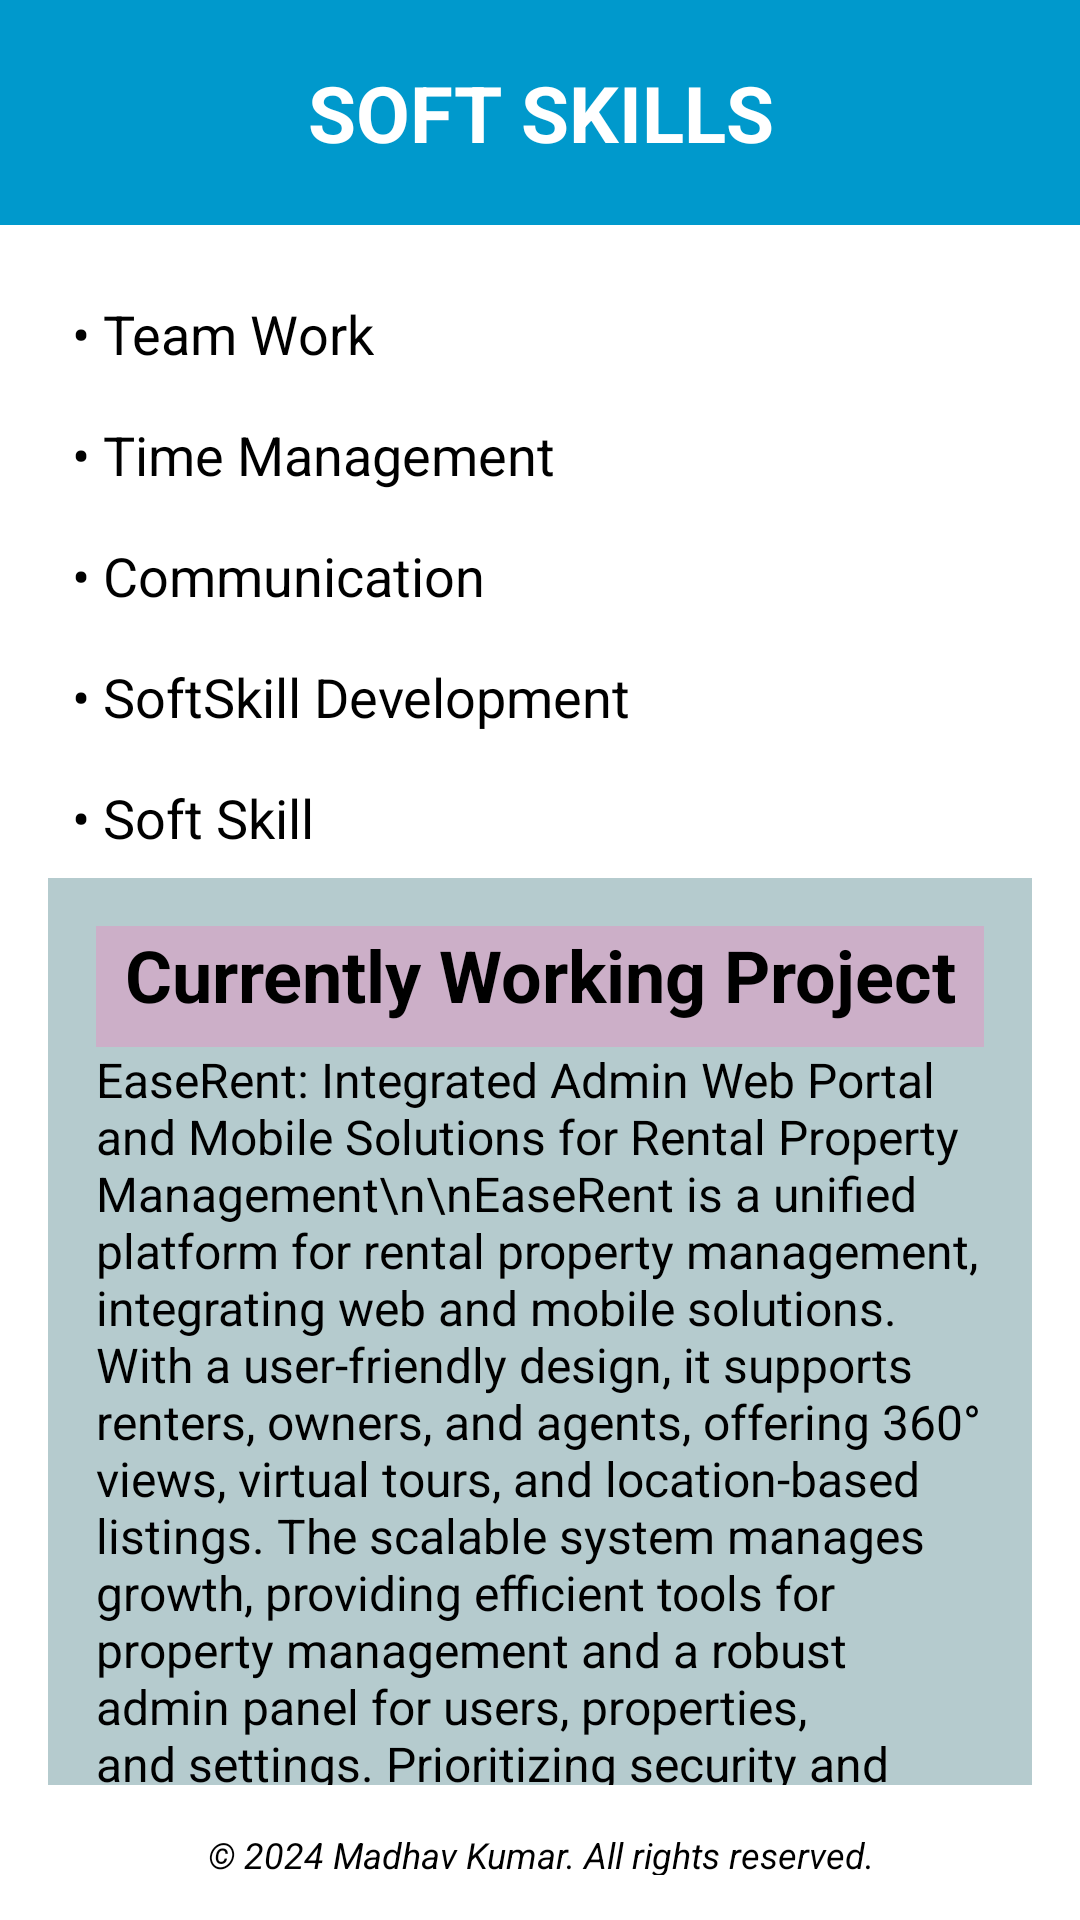

Layout XML and referenced resources for this Android screen:
<!-- AndroidManifest.xml: application theme Theme.PortflioApp -->
<!-- res/layout/activity_soft_skill.xml -->
<?xml version="1.0" encoding="utf-8"?>
<androidx.constraintlayout.widget.ConstraintLayout
    xmlns:android="http://schemas.android.com/apk/res/android"
    xmlns:app="http://schemas.android.com/apk/res-auto"
    xmlns:tools="http://schemas.android.com/tools"
    android:id="@+id/main"
    android:layout_width="match_parent"
    android:layout_height="match_parent"
    android:background="@color/white"
    tools:context=".Hard_Skill">

    
    <TextView
        android:id="@+id/hardSkillTitle"
        android:layout_width="match_parent"
        android:layout_height="wrap_content"
        android:text="SOFT SKILLS"
        android:textSize="26sp"
        android:textStyle="bold"
        android:textColor="@color/white"
        android:background="@android:color/holo_blue_dark"
        android:textAlignment="center"
        android:paddingTop="20dp"
        android:paddingBottom="20dp"
        app:layout_constraintTop_toTopOf="parent"
        app:layout_constraintStart_toStartOf="parent"
        app:layout_constraintEnd_toEndOf="parent" />


    <LinearLayout
        android:id="@+id/hardskillList"
        android:layout_width="0dp"
        android:layout_height="wrap_content"
        android:orientation="vertical"
        android:padding="16dp"
        app:layout_constraintTop_toBottomOf="@id/hardSkillTitle"
        app:layout_constraintStart_toStartOf="parent"
        app:layout_constraintEnd_toEndOf="parent">


        <TextView
            android:id="@+id/pythonSkill"
            android:layout_width="wrap_content"
            android:layout_height="wrap_content"
            android:text="• Team Work"
            android:textSize="18sp"
            android:textColor="@color/black"
            android:padding="8dp" />


        <TextView
            android:id="@+id/cSkill"
            android:layout_width="wrap_content"
            android:layout_height="wrap_content"
            android:text="• Time Management "
            android:textSize="18sp"
            android:textColor="@color/black"
            android:padding="8dp" />


        <TextView
            android:id="@+id/rSkill"
            android:layout_width="wrap_content"
            android:layout_height="wrap_content"
            android:text="• Communication"
            android:textSize="18sp"
            android:textColor="@color/black"
            android:padding="8dp" />

        <TextView
            android:id="@+id/softdev"
            android:layout_width="wrap_content"
            android:layout_height="wrap_content"
            android:text="• SoftSkill Development"
            android:textSize="18sp"
            android:textColor="@color/black"
            android:padding="8dp" />

        <TextView
            android:id="@+id/softskill"
            android:layout_width="wrap_content"
            android:layout_height="wrap_content"
            android:text="• Soft Skill"
            android:textSize="18sp"
            android:textColor="@color/black"
            android:padding="8dp" />

        <LinearLayout
            android:layout_width="match_parent"
            android:layout_height="wrap_content"
            android:orientation="vertical"
            android:background="#B5CBCE"
            android:padding="16dp">

            
            <TextView
                android:id="@+id/project_heading"
                android:layout_width="match_parent"
                android:layout_height="wrap_content"
                android:background="#CCAFC8"
                android:paddingBottom="8dp"
                android:textAlignment="center"
                android:text="Currently Working Project"
                android:textColor="@android:color/black"
                android:textSize="24sp"
                android:textStyle="bold" />

            
            <TextView
                android:id="@+id/project_description"
                android:layout_width="wrap_content"
                android:layout_height="wrap_content"
                android:text="EaseRent: Integrated Admin Web Portal and Mobile Solutions for Rental Property Management\n\nEaseRent is a unified platform for rental property management, integrating web and mobile solutions. With a user-friendly design, it supports renters, owners, and agents, offering 360° views, virtual tours, and location-based listings. The scalable system manages growth, providing efficient tools for property management and a robust admin panel for users, properties, and settings. Prioritizing security and compliance, EaseRent also supports multiple languages, including RTL, to serve a diverse audience."
                android:textSize="16sp"
                android:textColor="@android:color/black"
                android:paddingBottom="16dp" />

        </LinearLayout>


    </LinearLayout>



    <TextView
        android:id="@+id/signature"
        android:layout_width="match_parent"
        android:layout_height="45dp"
        android:background="@color/white"
        android:padding="15dp"
        android:text="© 2024 Madhav Kumar. All rights reserved."
        android:textAlignment="center"
        android:textColor="@color/black"
        android:textSize="12sp"
        android:textStyle="italic"
        app:layout_constraintBottom_toBottomOf="parent"
        app:layout_constraintEnd_toEndOf="parent"
        app:layout_constraintStart_toStartOf="parent" />

</androidx.constraintlayout.widget.ConstraintLayout>
<!-- resources referenced by this layout -->
<resources>
  <style name="Theme.PortflioApp" parent="Theme.AppCompat.Light.NoActionBar">
          
      </style>
  <!-- not gathered from this repository: default colours our renderer supplied (Android Studio template values) -->
  <color name="black">#FF000000</color>
  <color name="white">#FFFFFFFF</color>
</resources>
